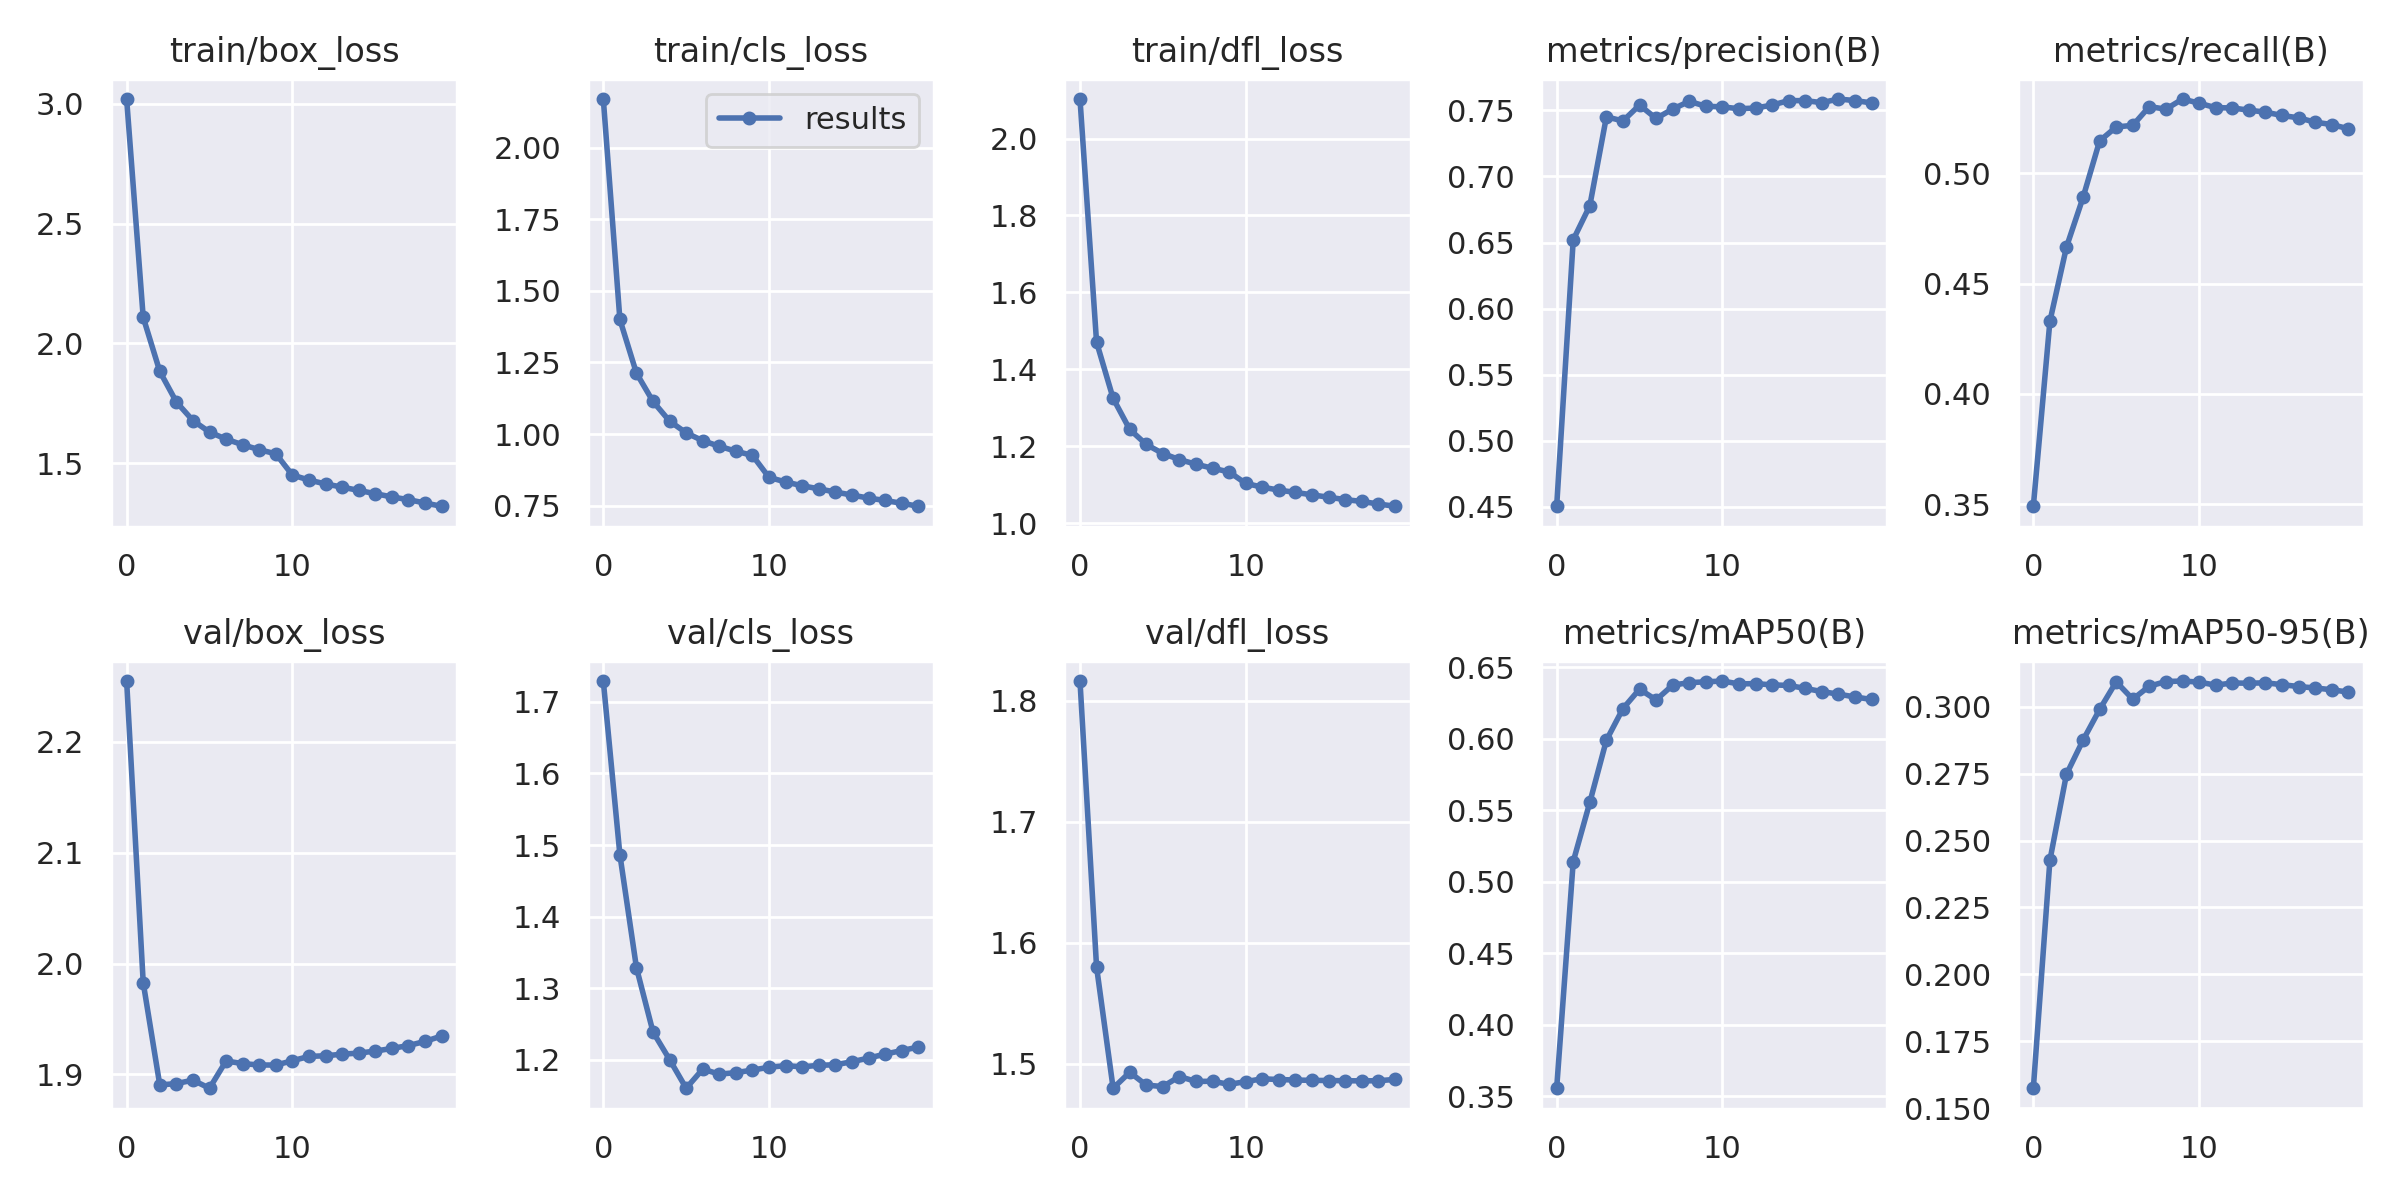

Data behind this chart, as committed beside it:
epoch, train/box_loss, train/cls_loss, train/dfl_loss, metrics/precision(B), metrics/recall(B), metrics/mAP50(B), metrics/mAP50-95(B), val/box_loss, val/cls_loss, val/dfl_loss, lr/pg0, lr/pg1, lr/pg2
0, 3.02, 2.17, 2.103, 0.4506, 0.349, 0.3557, 0.1574, 2.255, 1.729, 1.816, 0.07002, 0.003331, 0.003331
1, 2.109, 1.4, 1.47, 0.6521, 0.4329, 0.5141, 0.2426, 1.983, 1.487, 1.58, 0.03969, 0.006335, 0.006335
2, 1.884, 1.213, 1.324, 0.6779, 0.4666, 0.5555, 0.2748, 1.891, 1.329, 1.48, 0.009029, 0.009008, 0.009008
3, 1.756, 1.114, 1.244, 0.7451, 0.4891, 0.5989, 0.2875, 1.892, 1.239, 1.493, 0.008515, 0.008515, 0.008515
4, 1.679, 1.045, 1.204, 0.742, 0.5147, 0.6211, 0.299, 1.895, 1.2, 1.482, 0.008515, 0.008515, 0.008515
5, 1.631, 1.004, 1.181, 0.754, 0.5211, 0.6346, 0.3093, 1.888, 1.161, 1.481, 0.00802, 0.00802, 0.00802
6, 1.601, 0.9768, 1.165, 0.7439, 0.5218, 0.6271, 0.3028, 1.912, 1.187, 1.49, 0.007525, 0.007525, 0.007525
7, 1.578, 0.9574, 1.153, 0.751, 0.5303, 0.6375, 0.3077, 1.91, 1.18, 1.486, 0.00703, 0.00703, 0.00703
8, 1.557, 0.9402, 1.143, 0.7568, 0.5291, 0.6392, 0.3094, 1.909, 1.182, 1.486, 0.006535, 0.006535, 0.006535
9, 1.54, 0.9253, 1.133, 0.7531, 0.5337, 0.6398, 0.3096, 1.909, 1.186, 1.483, 0.00604, 0.00604, 0.00604
10, 1.451, 0.8487, 1.103, 0.7527, 0.5319, 0.6403, 0.3092, 1.912, 1.19, 1.485, 0.005545, 0.005545, 0.005545
11, 1.431, 0.8329, 1.093, 0.7512, 0.5298, 0.6383, 0.308, 1.916, 1.192, 1.488, 0.00505, 0.00505, 0.00505
12, 1.414, 0.8195, 1.086, 0.7518, 0.5297, 0.6385, 0.3089, 1.917, 1.19, 1.487, 0.004555, 0.004555, 0.004555
13, 1.401, 0.8088, 1.08, 0.754, 0.5287, 0.6376, 0.3088, 1.918, 1.192, 1.487, 0.00406, 0.00406, 0.00406
14, 1.387, 0.7977, 1.073, 0.7574, 0.5278, 0.6372, 0.3089, 1.919, 1.193, 1.486, 0.003565, 0.003565, 0.003565
15, 1.374, 0.7871, 1.067, 0.7574, 0.5263, 0.6352, 0.3082, 1.921, 1.198, 1.486, 0.00307, 0.00307, 0.00307
16, 1.36, 0.7765, 1.061, 0.7559, 0.5252, 0.633, 0.3075, 1.923, 1.203, 1.486, 0.002575, 0.002575, 0.002575
17, 1.349, 0.7682, 1.056, 0.7586, 0.5232, 0.6312, 0.307, 1.926, 1.208, 1.486, 0.00208, 0.00208, 0.00208
18, 1.335, 0.7585, 1.05, 0.7574, 0.5222, 0.6292, 0.3063, 1.93, 1.213, 1.486, 0.001585, 0.001585, 0.001585
19, 1.321, 0.748, 1.044, 0.7557, 0.5203, 0.6274, 0.3054, 1.935, 1.218, 1.487, 0.00109, 0.00109, 0.00109
